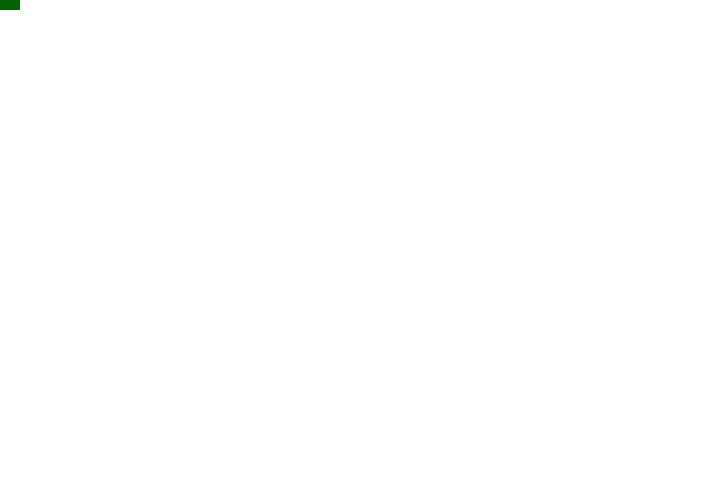
t = 0.00 s
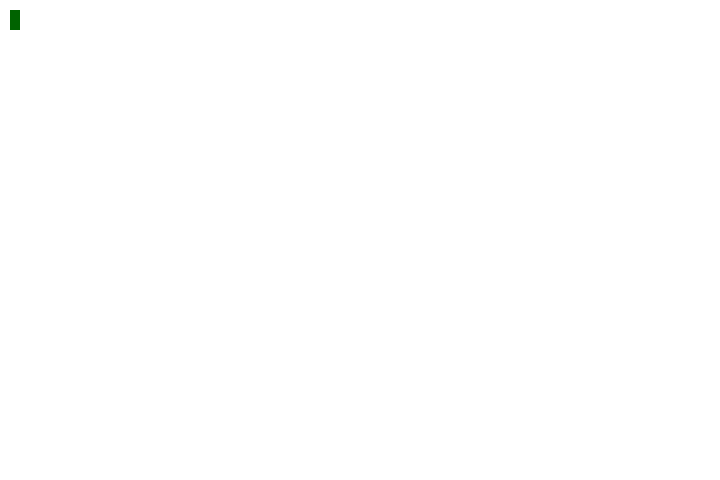
t = 1.00 s
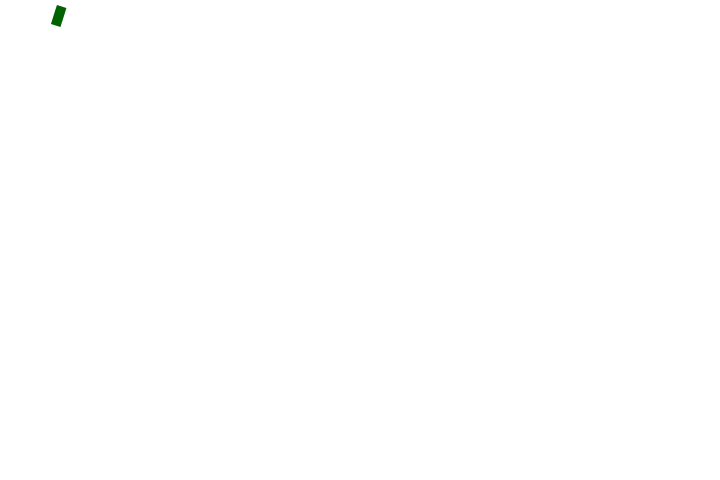
t = 1.75 s
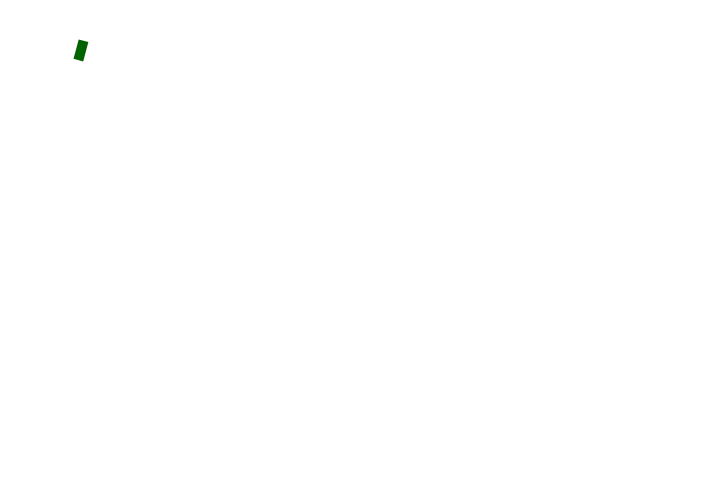
t = 2.50 s
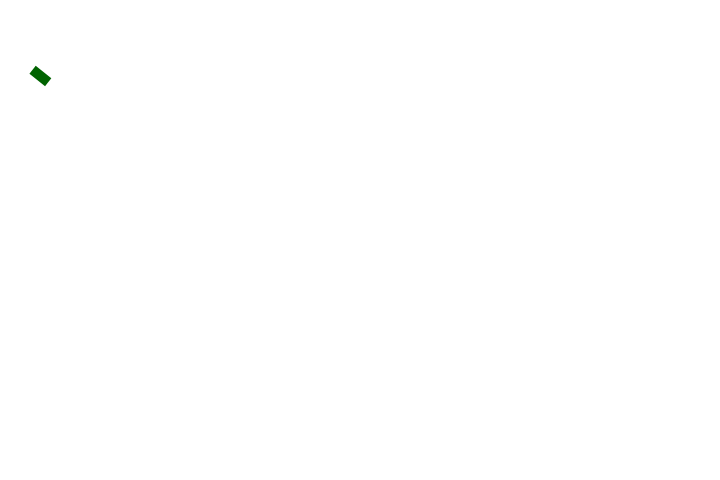
t = 3.25 s

The animated SVG that drew these frames (rendered in a browser with its animation timeline set to each time). Animation: 1 SMIL element (animateMotion=1); one cycle of 4.00 s, repeats indefinitely.

<?xml version="1.0" encoding="utf-8" ?>
<svg baseProfile="full" height="480" version="1.1" width="720" xmlns="http://www.w3.org/2000/svg" xmlns:ev="http://www.w3.org/2001/xml-events" xmlns:xlink="http://www.w3.org/1999/xlink">
    <defs />
    <rect id="RectElement" x="100" y="100" width="20" height="10"
                        fill="rgb(0,99,0)" transform="translate(-100, -100)">    
        <animateMotion begin="1s" dur="3s" repeatCount="indefinite" rotate="auto"
            path="M 10,30 A 20,20 0,0,1 50,30 A 20,20 0,0,1 90,30 Q 90,60 50,90 Q 10,60 10,30 z" />
        
    </rect>
</svg>